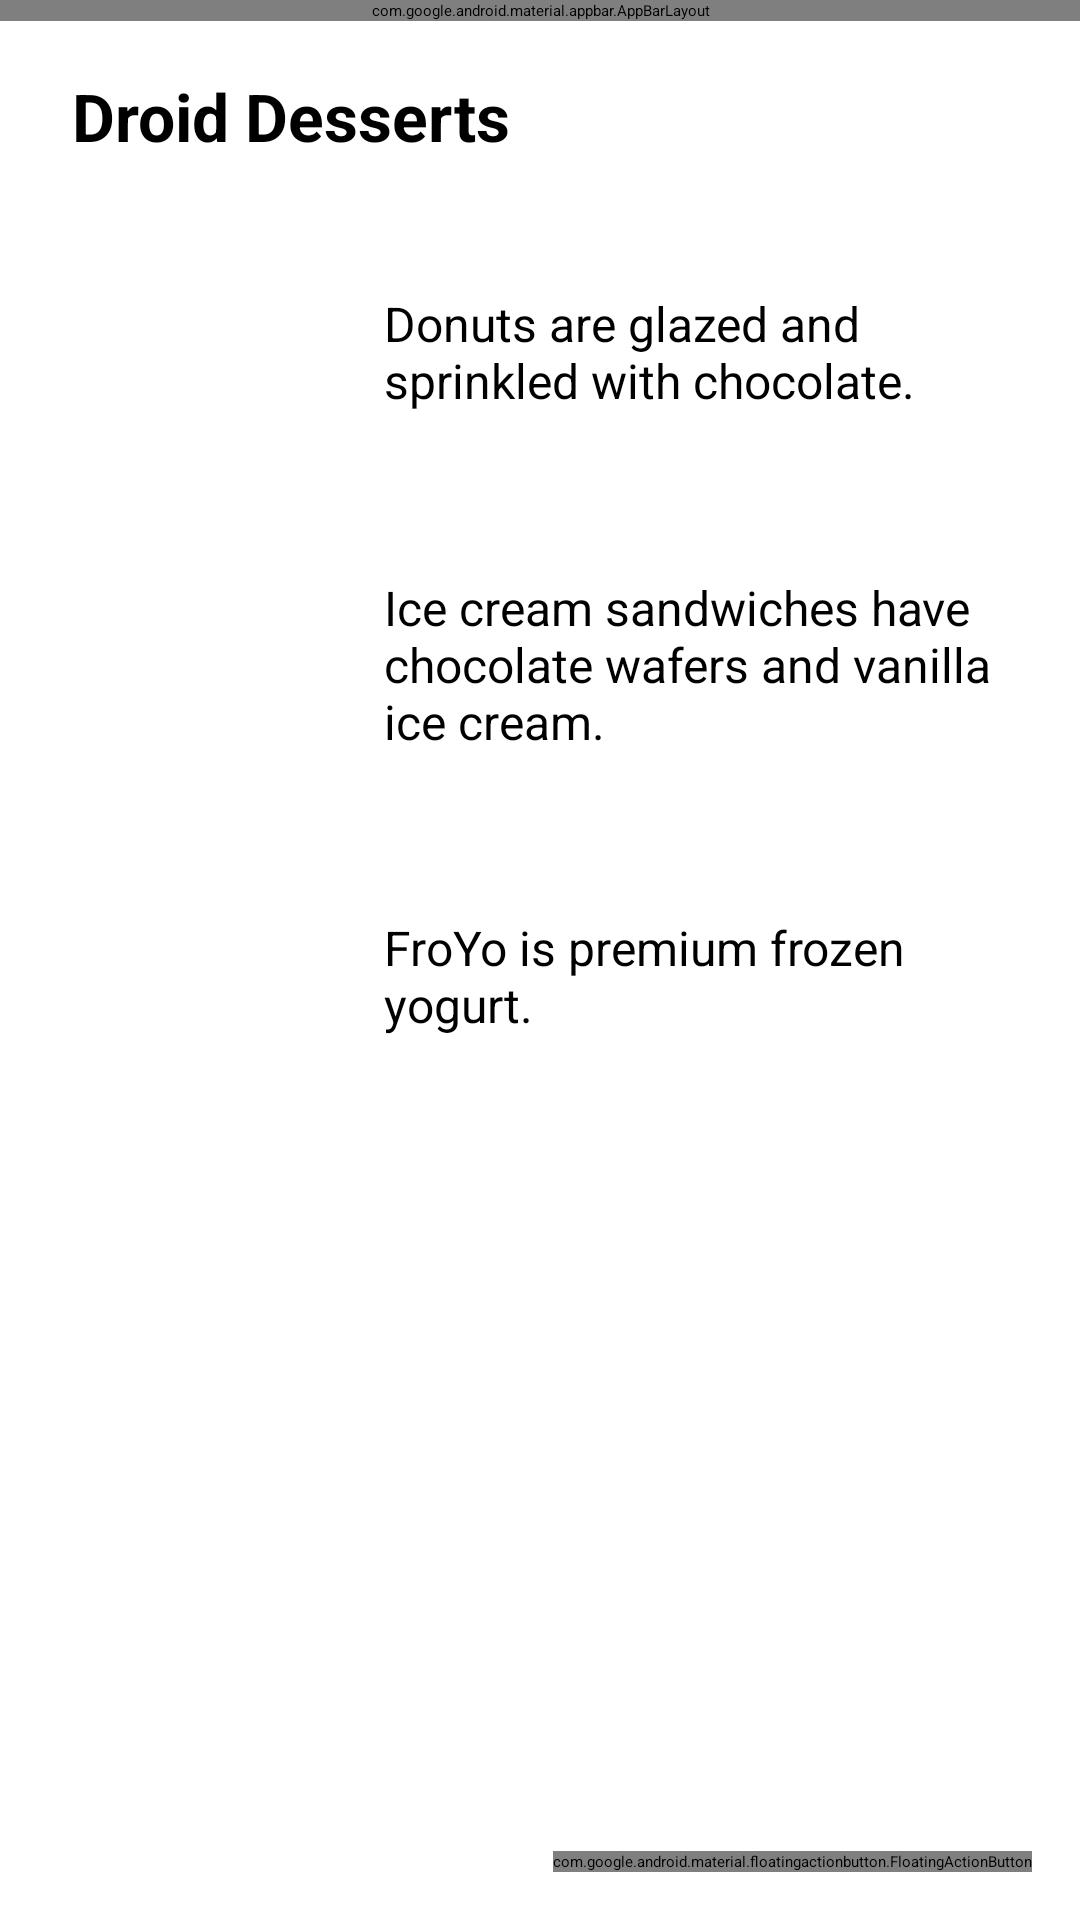

This screen was rendered from an Android layout file. Write that file and the resources it references.
<!-- AndroidManifest.xml: application theme Theme.DroidCafe -->
<!-- res/layout/activity_main.xml -->
<?xml version="1.0" encoding="utf-8"?>
<androidx.coordinatorlayout.widget.CoordinatorLayout xmlns:android="http://schemas.android.com/apk/res/android"
    xmlns:app="http://schemas.android.com/apk/res-auto"
    xmlns:tools="http://schemas.android.com/tools"
    android:id="@+id/main_coordinator"
    android:layout_width="match_parent"
    android:layout_height="match_parent"
    tools:context=".MainActivity">

    <com.google.android.material.appbar.AppBarLayout
        android:layout_width="match_parent"
        android:layout_height="wrap_content"
        android:theme="@style/Theme.AppCompat.DayNight.DarkActionBar">

        <androidx.appcompat.widget.Toolbar
            android:id="@+id/toolbar"
            android:layout_width="match_parent"
            android:layout_height="?attr/actionBarSize"
            android:background="@color/purple_500"
            app:titleTextColor="@color/white"
            app:popupTheme="@style/Theme.AppCompat.Light" />

    </com.google.android.material.appbar.AppBarLayout>

    <include
        android:id="@+id/content_main"
        layout="@layout/content_main" />

    <com.google.android.material.floatingactionbutton.FloatingActionButton
        android:id="@+id/fab"
        android:layout_width="wrap_content"
        android:layout_height="wrap_content"
        android:layout_gravity="bottom|end"
        android:layout_margin="16dp"
        android:contentDescription="@string/app_name"
        app:backgroundTint="@color/purple_500"
        app:tint="@color/white"
        app:srcCompat="@drawable/ic_action_shopping" />

</androidx.coordinatorlayout.widget.CoordinatorLayout>
<!-- res/layout/content_main.xml (included above) -->
<?xml version="1.0" encoding="utf-8"?>
<androidx.constraintlayout.widget.ConstraintLayout xmlns:android="http://schemas.android.com/apk/res/android"
    xmlns:app="http://schemas.android.com/apk/res-auto"
    xmlns:tools="http://schemas.android.com/tools"
    android:id="@+id/main_content"
    android:layout_width="match_parent"
    android:layout_height="match_parent"
    app:layout_behavior="@string/appbar_scrolling_view_behavior"
    tools:showIn="@layout/activity_main">

    <TextView
        android:id="@+id/text_intro"
        android:layout_width="wrap_content"
        android:layout_height="wrap_content"
        android:layout_marginStart="24dp"
        android:layout_marginTop="24dp"
        android:text="@string/intro_text"
        android:textSize="22sp"
        android:textStyle="bold"
        app:layout_constraintStart_toStartOf="parent"
        app:layout_constraintTop_toTopOf="parent" />

    
    <ImageView
        android:id="@+id/donut"
        android:layout_width="80dp"
        android:layout_height="80dp"
        android:layout_marginStart="24dp"
        android:layout_marginTop="24dp"
        android:clickable="true"
        android:focusable="true"
        android:contentDescription="@string/donut_title"
        android:src="@drawable/donut_circle"
        app:layout_constraintStart_toStartOf="parent"
        app:layout_constraintTop_toBottomOf="@id/text_intro" />

    <TextView
        android:id="@+id/donut_description"
        android:layout_width="0dp"
        android:layout_height="wrap_content"
        android:layout_marginStart="24dp"
        android:layout_marginEnd="24dp"
        android:text="@string/donut_description"
        android:textSize="16sp"
        app:layout_constraintBottom_toBottomOf="@id/donut"
        app:layout_constraintEnd_toEndOf="parent"
        app:layout_constraintStart_toEndOf="@id/donut"
        app:layout_constraintTop_toTopOf="@id/donut" />

    
    <ImageView
        android:id="@+id/ice_cream"
        android:layout_width="80dp"
        android:layout_height="80dp"
        android:layout_marginStart="24dp"
        android:layout_marginTop="24dp"
        android:clickable="true"
        android:focusable="true"
        android:contentDescription="@string/ice_cream_title"
        android:src="@drawable/icecream_circle"
        app:layout_constraintStart_toStartOf="parent"
        app:layout_constraintTop_toBottomOf="@id/donut" />

    <TextView
        android:id="@+id/ice_cream_description"
        android:layout_width="0dp"
        android:layout_height="wrap_content"
        android:layout_marginStart="24dp"
        android:layout_marginEnd="24dp"
        android:text="@string/ice_cream_description"
        android:textSize="16sp"
        app:layout_constraintBottom_toBottomOf="@id/ice_cream"
        app:layout_constraintEnd_toEndOf="parent"
        app:layout_constraintStart_toEndOf="@id/ice_cream"
        app:layout_constraintTop_toTopOf="@id/ice_cream" />

    
    <ImageView
        android:id="@+id/froyo"
        android:layout_width="80dp"
        android:layout_height="80dp"
        android:layout_marginStart="24dp"
        android:layout_marginTop="24dp"
        android:clickable="true"
        android:focusable="true"
        android:contentDescription="@string/froyo_title"
        android:src="@drawable/froyo_circle"
        app:layout_constraintStart_toStartOf="parent"
        app:layout_constraintTop_toBottomOf="@id/ice_cream" />

    <TextView
        android:id="@+id/froyo_description"
        android:layout_width="0dp"
        android:layout_height="wrap_content"
        android:layout_marginStart="24dp"
        android:layout_marginEnd="24dp"
        android:text="@string/froyo_description"
        android:textSize="16sp"
        app:layout_constraintBottom_toBottomOf="@id/froyo"
        app:layout_constraintEnd_toEndOf="parent"
        app:layout_constraintStart_toEndOf="@id/froyo"
        app:layout_constraintTop_toTopOf="@id/froyo" />

</androidx.constraintlayout.widget.ConstraintLayout>
<!-- resources referenced by this layout -->
<resources>
  <!-- drawable ic_action_shopping (drawable) -->
  <vector xmlns:android="http://schemas.android.com/apk/res/android"
      android:width="24dp"
      android:height="24dp"
      android:viewportWidth="24"
      android:viewportHeight="24"
      android:tint="?attr/colorOnPrimary">
    <path
        android:fillColor="@android:color/white"
        android:pathData="M7,18c-1.1,0 -1.99,0.9 -1.99,2S5.9,22 7,22s2,-0.9 2,-2 -0.9,-2 -2,-2zM1,2v2h2l3.6,7.59 -1.35,2.45c-0.16,0.28 -0.25,0.61 -0.25,0.96 0,1.1 0.9,2 2,2h12v-2L7.42,15c-0.14,0 -0.25,-0.11 -0.25,-0.25l0.03,-0.12 0.9,-1.63h7.45c0.75,0 1.41,-0.41 1.75,-1.03l3.58,-6.49c0.08,-0.14 0.12,-0.31 0.12,-0.48 0,-0.55 -0.45,-1 -1,-1L5.21,4l-0.94,-2L1,2zM17,18c-1.1,0 -1.99,0.9 -1.99,2s0.89,2 1.99,2 2,-0.9 2,-2 -0.9,-2 -2,-2z"/>
  </vector>
  <string name="app_name">Droid Cafe</string>
  <string name="donut_description">Donuts are glazed and sprinkled with chocolate.</string>
  <string name="donut_title">Donut</string>
  <string name="froyo_description">FroYo is premium frozen yogurt.</string>
  <string name="froyo_title">FroYo</string>
  <string name="ice_cream_description">Ice cream sandwiches have chocolate wafers and vanilla ice cream.</string>
  <string name="ice_cream_title">Ice Cream Sandwich</string>
  <string name="intro_text">Droid Desserts</string>
  <style name="Theme.DroidCafe" parent="Theme.MaterialComponents.DayNight.NoActionBar">
          <item name="colorPrimary">@color/purple_500</item>
          <item name="colorPrimaryVariant">@color/purple_700</item>
          <item name="colorOnPrimary">@color/white</item>
          <item name="colorSecondary">@color/teal_200</item>
          <item name="colorSecondaryVariant">@color/teal_700</item>
          <item name="colorOnSecondary">@color/black</item>
      </style>
  <!-- not gathered from this repository: default colours our renderer supplied (Android Studio template values) -->
  <color name="purple_500">#FF6200EE</color>
  <color name="purple_700">#FF3700B3</color>
  <color name="teal_200">#FF03DAC5</color>
  <color name="teal_700">#FF018786</color>
  <color name="black">#FF000000</color>
  <color name="white">#FFFFFFFF</color>
</resources>
